Labelled photos from "data", an image-classification folder in marcelln2/VolcanoFinder. The possible labels are: not volcanoes, volcanoes.

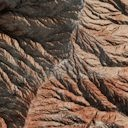
Label: not volcanoes

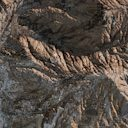
Label: not volcanoes

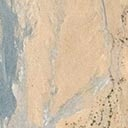
Label: volcanoes

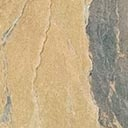
Label: volcanoes

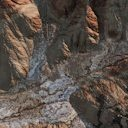
Label: not volcanoes

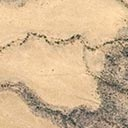
Label: volcanoes
